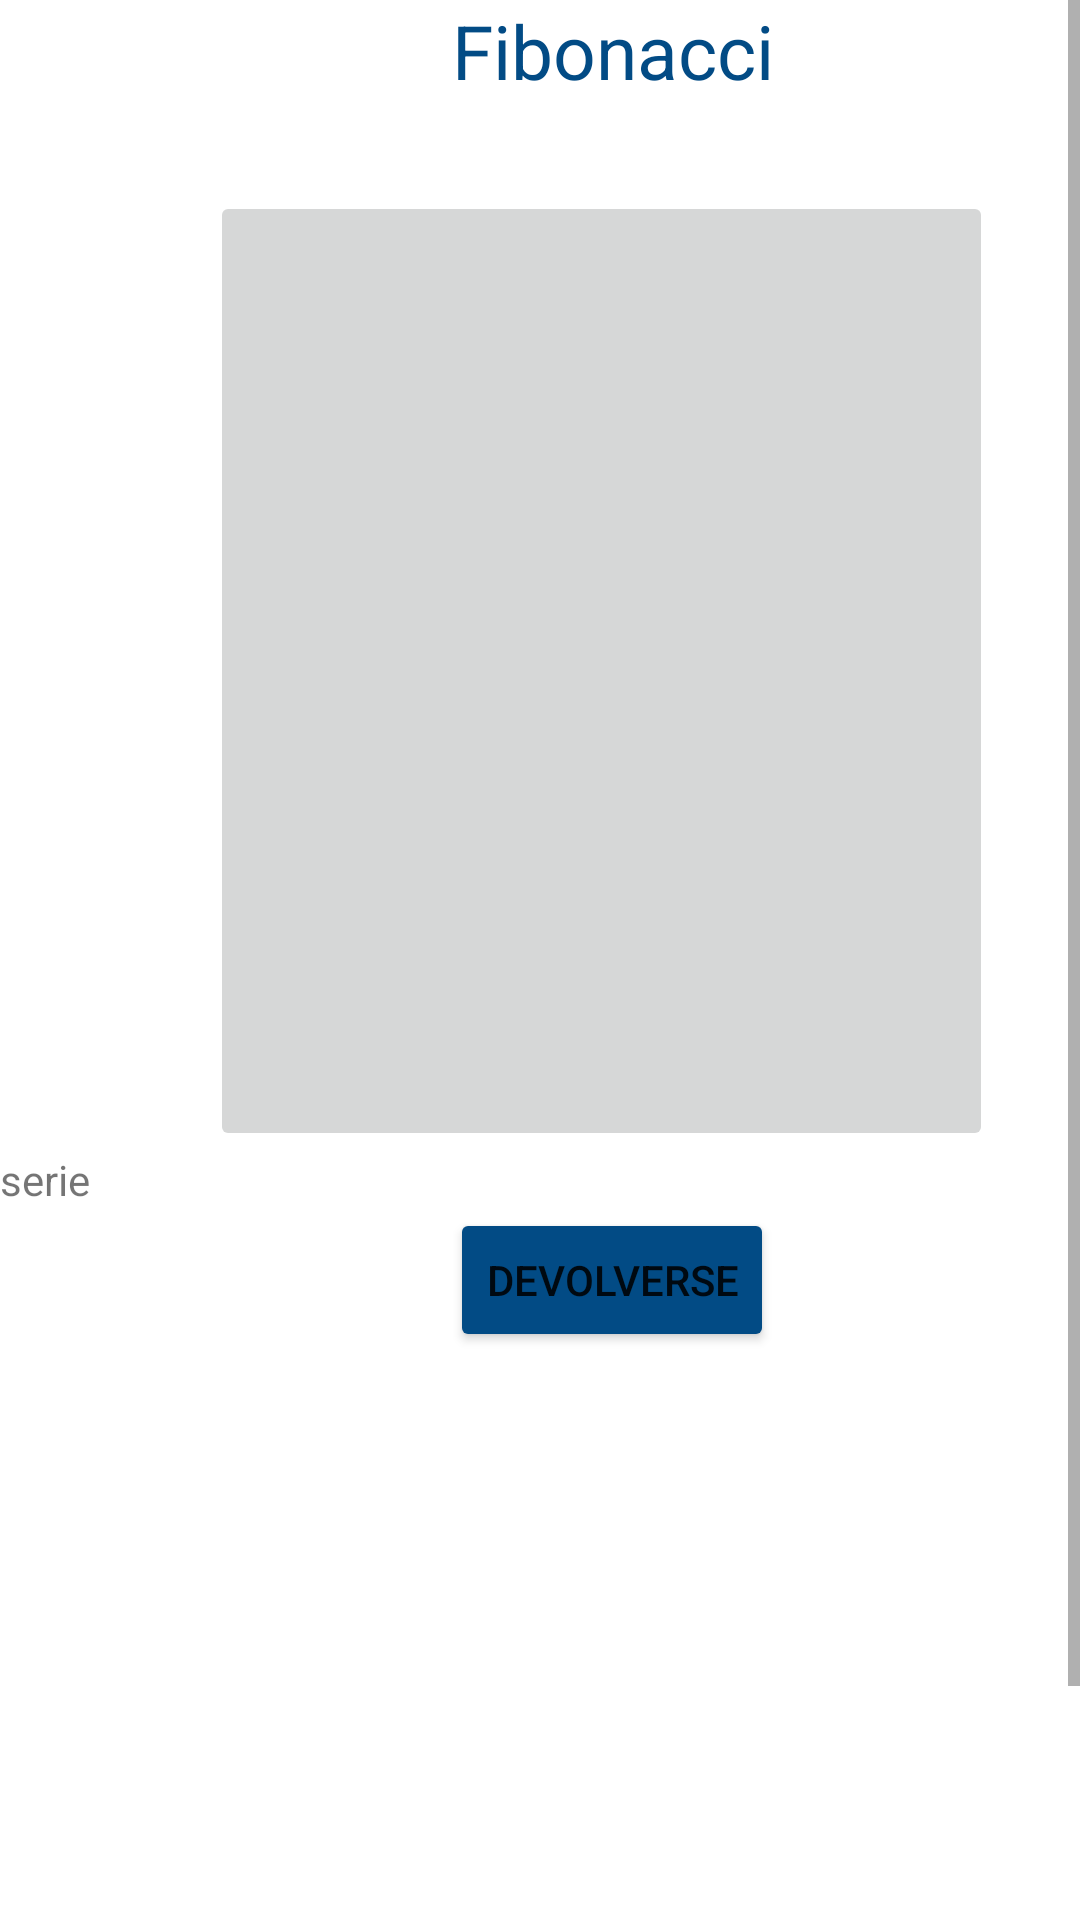

Produce the Android XML layout that renders to this screen, including the resource entries it uses.
<!-- AndroidManifest.xml: application theme Theme.Taller1KennethLeonel -->
<!-- res/layout/activity_fibonacci.xml -->
<?xml version="1.0" encoding="utf-8"?>
<androidx.constraintlayout.widget.ConstraintLayout xmlns:android="http://schemas.android.com/apk/res/android"
    xmlns:app="http://schemas.android.com/apk/res-auto"
    xmlns:tools="http://schemas.android.com/tools"
    android:layout_width="match_parent"
    android:layout_height="wrap_content"
    tools:context=".fibonacci">

    <ScrollView
        android:layout_width="match_parent"
        android:layout_height="match_parent">

        <RelativeLayout
            android:layout_width="409dp"
            android:layout_height="729dp"
            android:orientation="vertical"
            tools:layout_editor_absoluteX="1dp"
            tools:layout_editor_absoluteY="1dp">

            <TextView
                android:id="@+id/textView3"
                android:layout_width="match_parent"
                android:layout_height="wrap_content"
                android:gravity="center"
                android:text="Fibonacci"
                android:textColor="#024B85"
                android:textSize="25dp" />


            <ImageButton
                android:id="@+id/imageButton"
                android:layout_width="261dp"
                android:layout_height="320dp"
                android:layout_below="@id/textView3"
                android:layout_marginLeft="70dp"
                android:layout_marginTop="30dp"
                android:onClick="irABiografía"
                android:scaleType="fitXY"
                android:src="@drawable/fibonacci" />

            <Button
                android:id="@+id/button2"
                android:layout_width="wrap_content"
                android:layout_height="wrap_content"
                android:layout_marginLeft="150dp"

                android:onClick="atras"
                android:text="Devolverse"
                app:backgroundTint="#024B85"
                android:layout_below="@id/textView10"/>

            <TextView
                android:id="@+id/textView10"
                android:layout_width="match_parent"
                android:layout_height="wrap_content"
                android:layout_below="@id/imageButton"

                android:text="serie" />
        </RelativeLayout>
    </ScrollView>

</androidx.constraintlayout.widget.ConstraintLayout>
<!-- resources referenced by this layout -->
<resources>
  <style name="Theme.Taller1KennethLeonel" parent="Theme.MaterialComponents.DayNight.DarkActionBar">
          
          <item name="colorPrimary">@color/purple_500</item>
          <item name="colorPrimaryVariant">@color/purple_700</item>
          <item name="colorOnPrimary">@color/white</item>
          
          <item name="colorSecondary">@color/teal_200</item>
          <item name="colorSecondaryVariant">@color/teal_700</item>
          <item name="colorOnSecondary">@color/black</item>
          
          <item name="android:statusBarColor" tools:targetApi="l">?attr/colorPrimaryVariant</item>
          
      </style>
  <!-- not gathered from this repository: default colours our renderer supplied (Android Studio template values) -->
  <color name="purple_500">#FF6200EE</color>
  <color name="purple_700">#FF3700B3</color>
  <color name="teal_200">#FF03DAC5</color>
  <color name="teal_700">#FF018786</color>
  <color name="black">#FF000000</color>
  <color name="white">#FFFFFFFF</color>
</resources>
